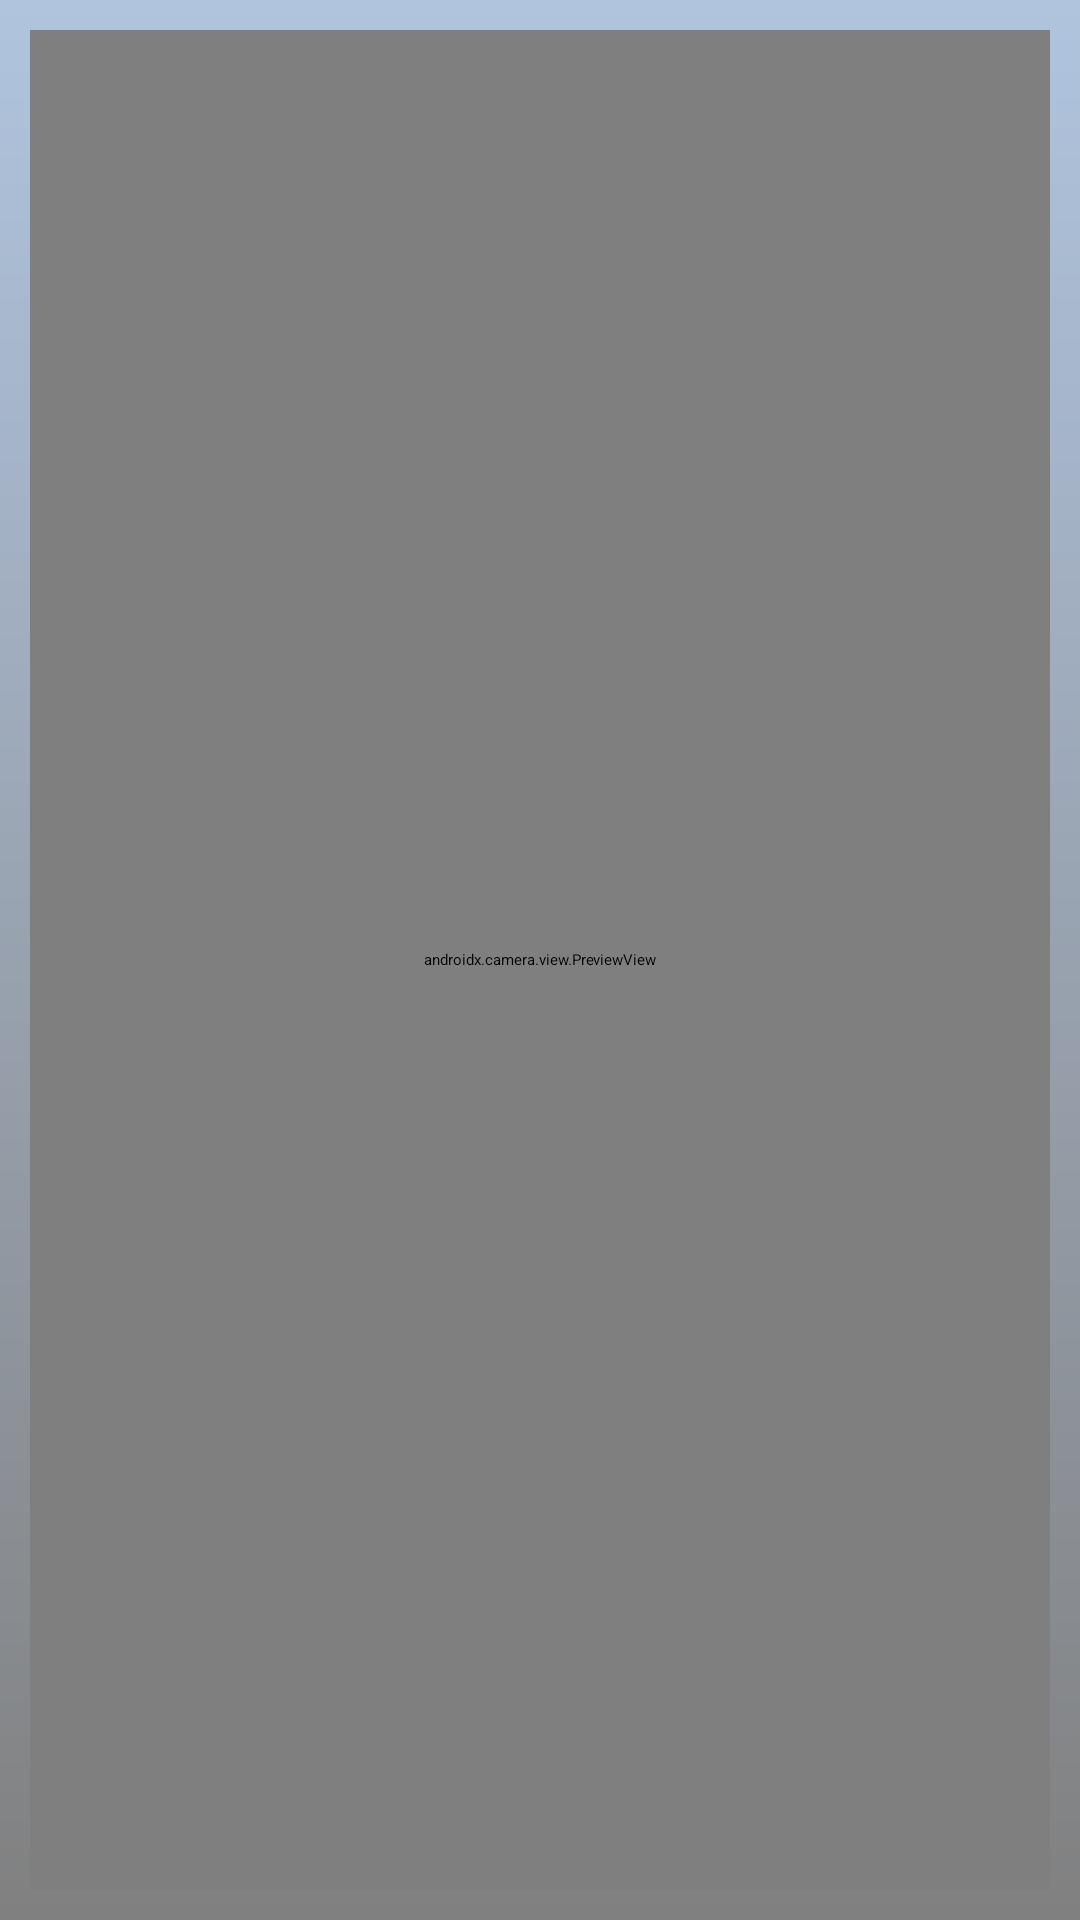

Android layout source for this screen:
<!-- AndroidManifest.xml: application theme Theme.ExtreamCamera -->
<!-- res/layout/fragment_camera_x.xml -->
<androidx.constraintlayout.widget.ConstraintLayout xmlns:android="http://schemas.android.com/apk/res/android"
    xmlns:tools="http://schemas.android.com/tools"
    android:layout_width="match_parent"
    android:layout_height="match_parent"
    xmlns:app="http://schemas.android.com/apk/res-auto"
    tools:context="example.projects.extremecamera.presentation.fragments.CameraX"
    android:background="@drawable/menu_background_drawable"
    >



    <androidx.camera.view.PreviewView
        android:id="@+id/photo"
        android:layout_width="0dp"
        android:layout_height="0dp"
        android:layout_marginTop="20dp"
        android:layout_marginHorizontal="10dp"
        android:layout_marginVertical="10dp"
        app:layout_constraintTop_toTopOf="parent"
        app:layout_constraintStart_toStartOf="parent"
        app:layout_constraintEnd_toEndOf="parent"
        app:layout_constraintBottom_toBottomOf="parent"
        android:background="@color/white"
        />
    <ImageButton
        android:alpha="0.6"
        android:id="@+id/take_photo_btn"
        android:layout_width="100dp"
        android:layout_height="100dp"
        android:layout_marginBottom="50dp"
        app:layout_constraintBottom_toBottomOf="parent"
        app:layout_constraintStart_toStartOf="parent"
        app:layout_constraintEnd_toEndOf="parent"
        android:src="@drawable/baseline_photo_camera_24"
        android:background="@drawable/camera_button_shape"

        />



</androidx.constraintlayout.widget.ConstraintLayout>
<!-- resources referenced by this layout -->
<resources>
  <color name="white">#FFFFFFFF</color>
  <!-- drawable camera_button_shape (drawable) -->
  <?xml version="1.0" encoding="utf-8"?>
  <shape xmlns:android="http://schemas.android.com/apk/res/android"
      android:shape="oval"
  
      >
      <solid
          android:color="@color/menu_buttons_start_color"
          />
  
  
  </shape>
  <!-- drawable menu_background_drawable (drawable) -->
  <?xml version="1.0" encoding="utf-8"?>
  <shape xmlns:android="http://schemas.android.com/apk/res/android">
  
      <gradient
          android:angle="1"
          android:startColor="@color/menu_top_background_color"
          android:endColor="@color/menu_bottom_background_color"
          />
  
  </shape>
  <color name="menu_top_background_color">#FFB0C4DE</color>
  <color name="menu_bottom_background_color">#FF808080</color>
</resources>
